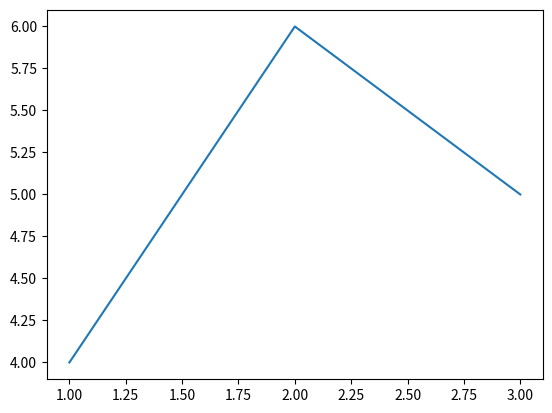

This chart was generated by the following Python code:
import matplotlib.pyplot as plt
x=[1,2,3]
y=[4,6,5]
plt.plot(x,y)
plt.show()

print("\n\n\nAby zakończyć wciśnij Enter")
